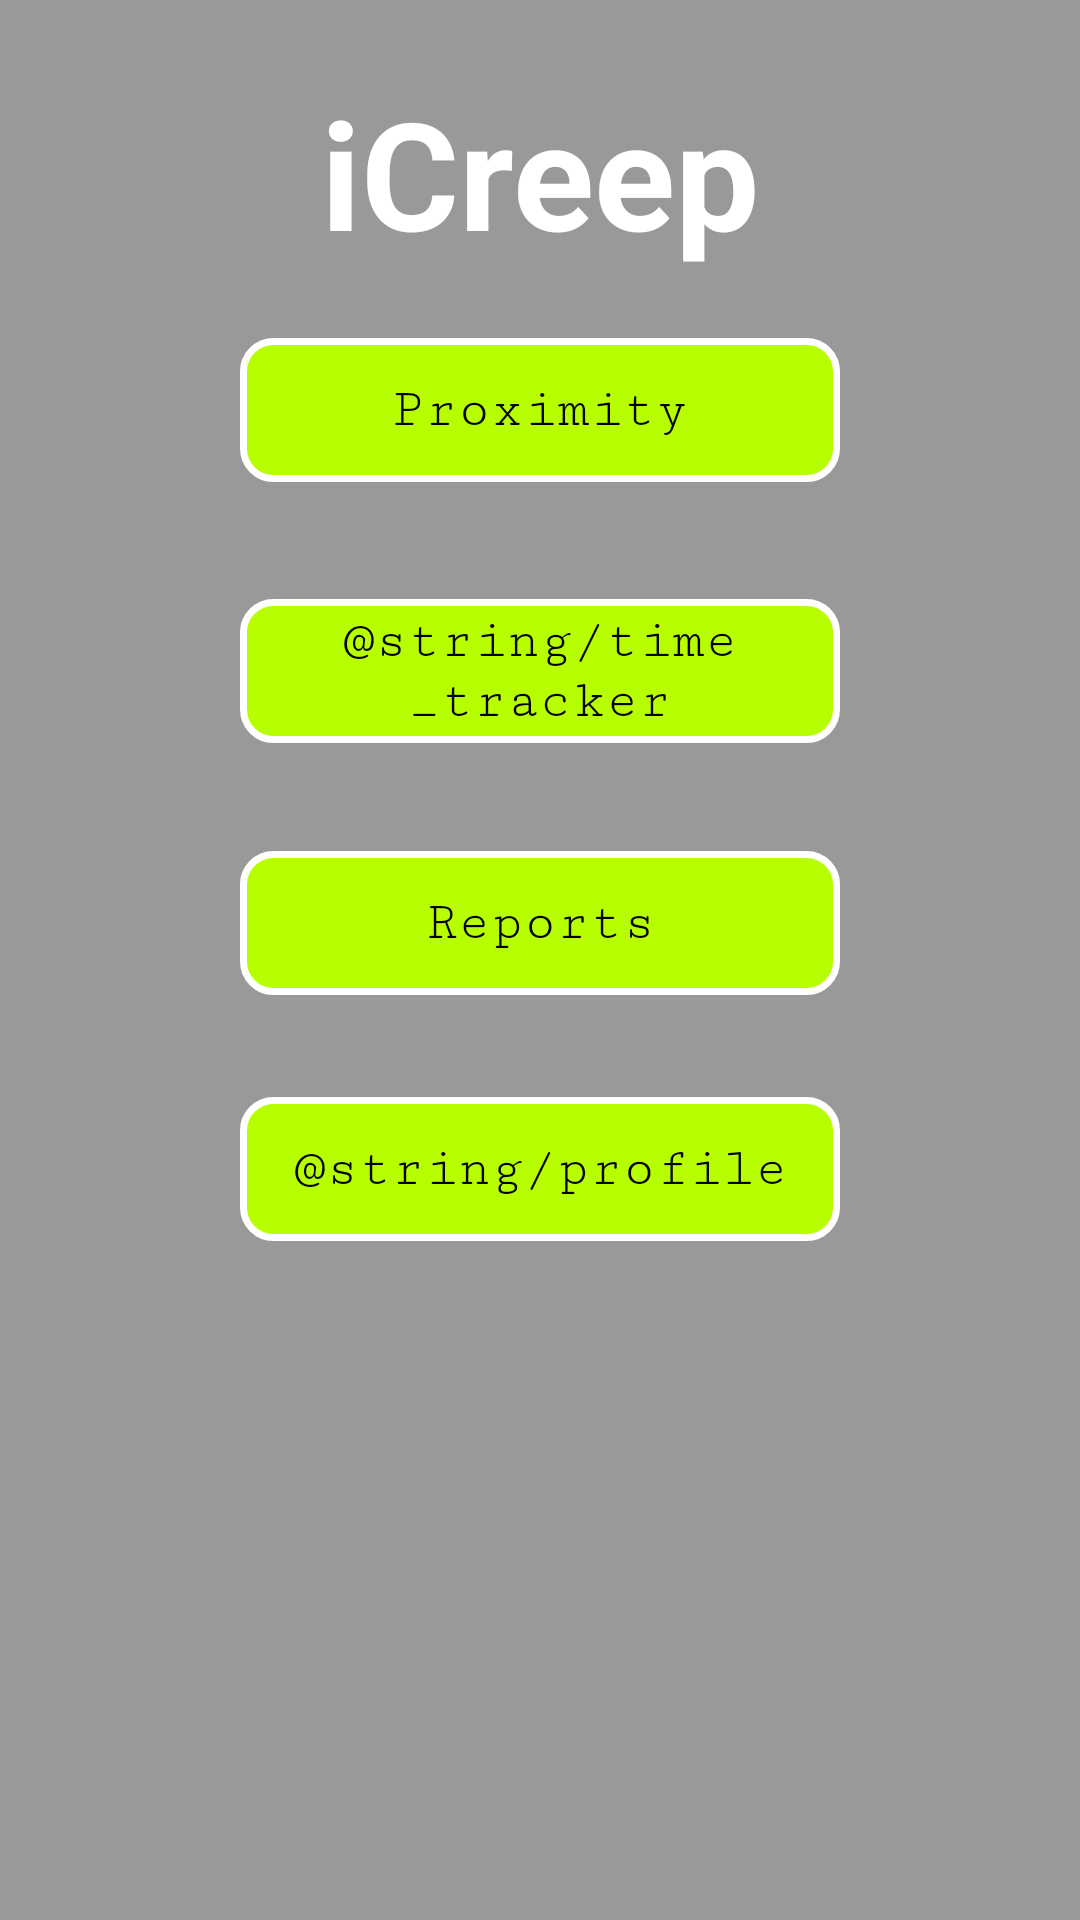

Here is an Android app screen rendered from its layout file. Give the layout XML and the strings, colors and styles it references.
<!-- AndroidManifest.xml: application theme AppTheme -->
<!-- res/layout/activity_icreep_menu.xml -->
<RelativeLayout xmlns:android="http://schemas.android.com/apk/res/android"
    xmlns:tools="http://schemas.android.com/tools"
    android:id="@+id/container"
    android:layout_width="match_parent"
    android:layout_height="match_parent"
    android:background="@color/background"
    tools:context="icreep.app.IcreepMenu"
    tools:ignore="MergeRootFrame" >

    
    <TextView
        android:id="@+id/textView1"
        android:layout_width="wrap_content"
        android:layout_height="wrap_content"
        android:layout_alignParentTop="true"
        android:layout_centerHorizontal="true"
        android:layout_marginTop="24dp"
        android:fontFamily="helvetica"
        android:text="@string/icreep_main_menu_logo"
        android:textAppearance="?android:attr/textAppearanceLarge"
        android:textColor="#ffffff"
        android:textSize="50sp"
        android:textStyle="bold" />



    <Button
        android:id="@+id/button1_location"
        android:layout_width="200dp"
        android:layout_height="wrap_content"
        android:layout_below="@+id/textView1"
        android:layout_centerHorizontal="true"
        android:layout_marginTop="22dp"
        android:background="@drawable/button_style"
        android:fontFamily="courier new"
        android:onClick="userProximity"
        android:text="@string/select_proximity" />

    <Button
        android:id="@+id/button2_time_tracker"
        android:layout_width="200dp"
        android:layout_height="wrap_content"
        android:layout_alignLeft="@+id/button1_location"
        android:layout_below="@+id/button1_location"
        android:layout_marginTop="39dp"
        android:background="@drawable/button_style"
        android:fontFamily="courier new"
        android:onClick="timeTracker"
        android:text="@string/time_tracker" />

    <Button
        android:id="@+id/button3_reports"
        android:layout_width="200dp"
        android:layout_height="wrap_content"
        android:layout_alignLeft="@+id/button2_time_tracker"
        android:layout_below="@+id/button2_time_tracker"
        android:layout_marginTop="36dp"
        android:background="@drawable/button_style"
        android:fontFamily="courier new"
        android:onClick="userReports"
        android:text="@string/report" />

    <Button
        android:id="@+id/button4_profile"
        android:layout_width="200dp"
        android:layout_height="wrap_content"
        android:layout_alignLeft="@+id/button3_reports"
        android:layout_below="@+id/button3_reports"
        android:layout_marginTop="34dp"
        android:background="@drawable/button_style"
        android:fontFamily="courier new"
        android:onClick="userProfile"
        android:text="@string/profile" />

</RelativeLayout>
<!-- resources referenced by this layout -->
<resources>
  <color name="background">#999999</color>
  <!-- drawable button_style (drawable) -->
  <?xml version="1.0" encoding="utf-8"?>
  <shape 
      xmlns:android="http://schemas.android.com/apk/res/android"
      android:shape="rectangle" android:padding="10dp">
      
      <solid 
          android:color="#b7ff00"/> 
      
      <corners
          android:bottomRightRadius="10dp"
          android:bottomLeftRadius="10dp"
          android:topLeftRadius="10dp"
          android:topRightRadius="10dp"/>
        
      <stroke 
          android:width="7px" android:color="#FFFFFF" />
      
  </shape>
  <string name="icreep_main_menu_logo">iCreep</string>
  <string name="report">Reports</string>
  <string name="select_proximity">Proximity</string>
  <style name="AppTheme" parent="AppBaseTheme">
          
      </style>
  <style name="AppBaseTheme" parent="android:Theme.Holo.Light.DarkActionBar">	
  	 
  	 </style>
</resources>
